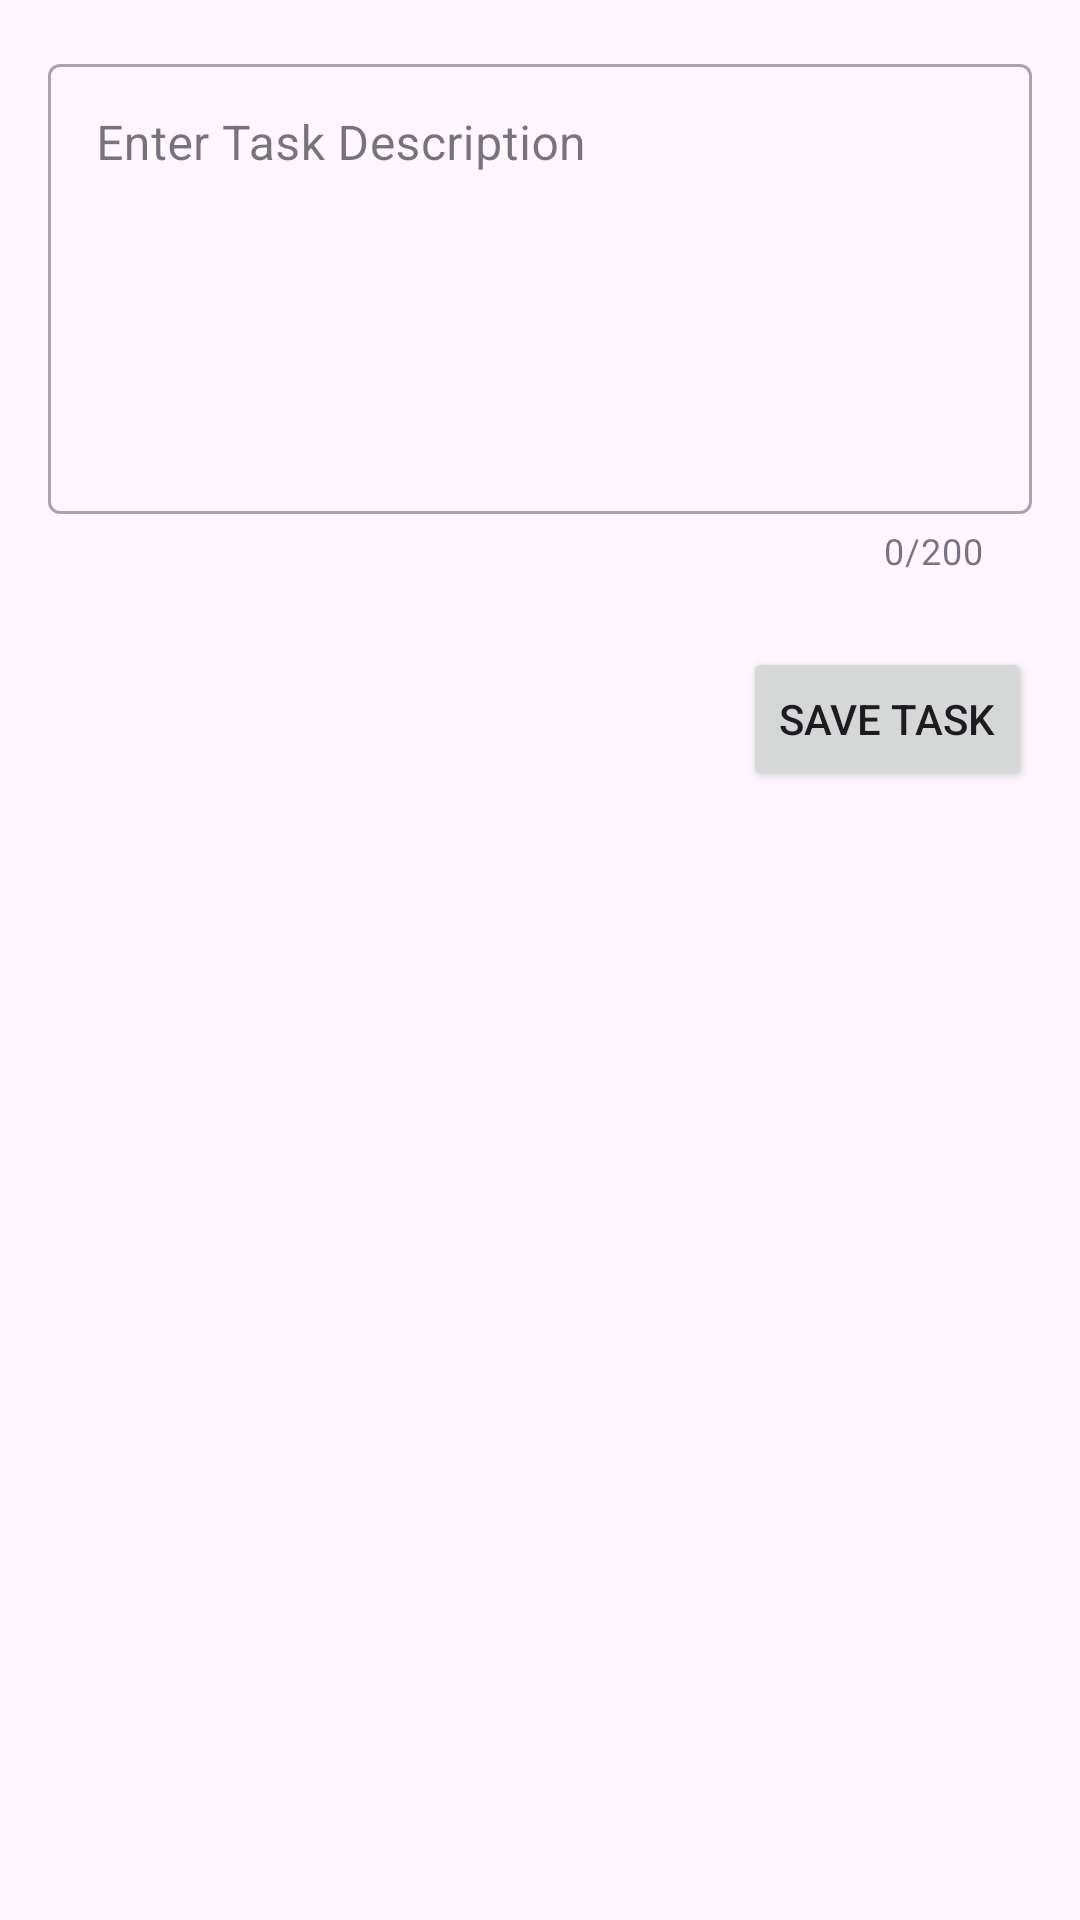

The Android layout XML behind this screen, and the referenced resources:
<!-- AndroidManifest.xml: application theme Theme.ToDoAppCleanArchitecture -->
<!-- res/layout/activity_add_new_task.xml -->
<?xml version="1.0" encoding="utf-8"?>
<androidx.constraintlayout.widget.ConstraintLayout xmlns:android="http://schemas.android.com/apk/res/android"
    xmlns:app="http://schemas.android.com/apk/res-auto"
    xmlns:tools="http://schemas.android.com/tools"
    android:layout_width="match_parent"
    android:layout_height="match_parent"
    android:paddingHorizontal="16dp"
    android:paddingVertical="16dp"
    tools:context=".presentation.ui.AddNewTaskActivity">

    <com.google.android.material.textfield.TextInputLayout
        android:id="@+id/titleEdt"
        android:layout_width="match_parent"
        android:layout_height="wrap_content"
        android:hint="Enter Task Description"
        app:counterMaxLength="200"
        app:layout_constraintEnd_toEndOf="parent"
        app:layout_constraintStart_toStartOf="parent"
        app:layout_constraintTop_toTopOf="parent"
        tools:ignore="HardcodedText"
        app:counterEnabled="true"
        style="@style/Widget.MaterialComponents.TextInputLayout.OutlinedBox">

        <com.google.android.material.textfield.TextInputEditText
            android:layout_width="match_parent"
            android:layout_height="150dp"
            android:inputType="textMultiLine"
            android:maxLength="200"
            android:gravity="top" />

    </com.google.android.material.textfield.TextInputLayout>

    <Button
        android:id="@+id/saveTaskBtn"
        android:layout_width="wrap_content"
        android:layout_height="wrap_content"
        android:text="Save Task"
        android:layout_marginTop="24dp"
        app:layout_constraintEnd_toEndOf="@+id/titleEdt"
        app:layout_constraintTop_toBottomOf="@+id/titleEdt"
        tools:ignore="HardcodedText" />


</androidx.constraintlayout.widget.ConstraintLayout>
<!-- resources referenced by this layout -->
<resources>
  <style name="Theme.ToDoAppCleanArchitecture" parent="Base.Theme.ToDoAppCleanArchitecture" />
  <style name="Base.Theme.ToDoAppCleanArchitecture" parent="Theme.Material3.DayNight.NoActionBar">
          
          
      </style>
</resources>
